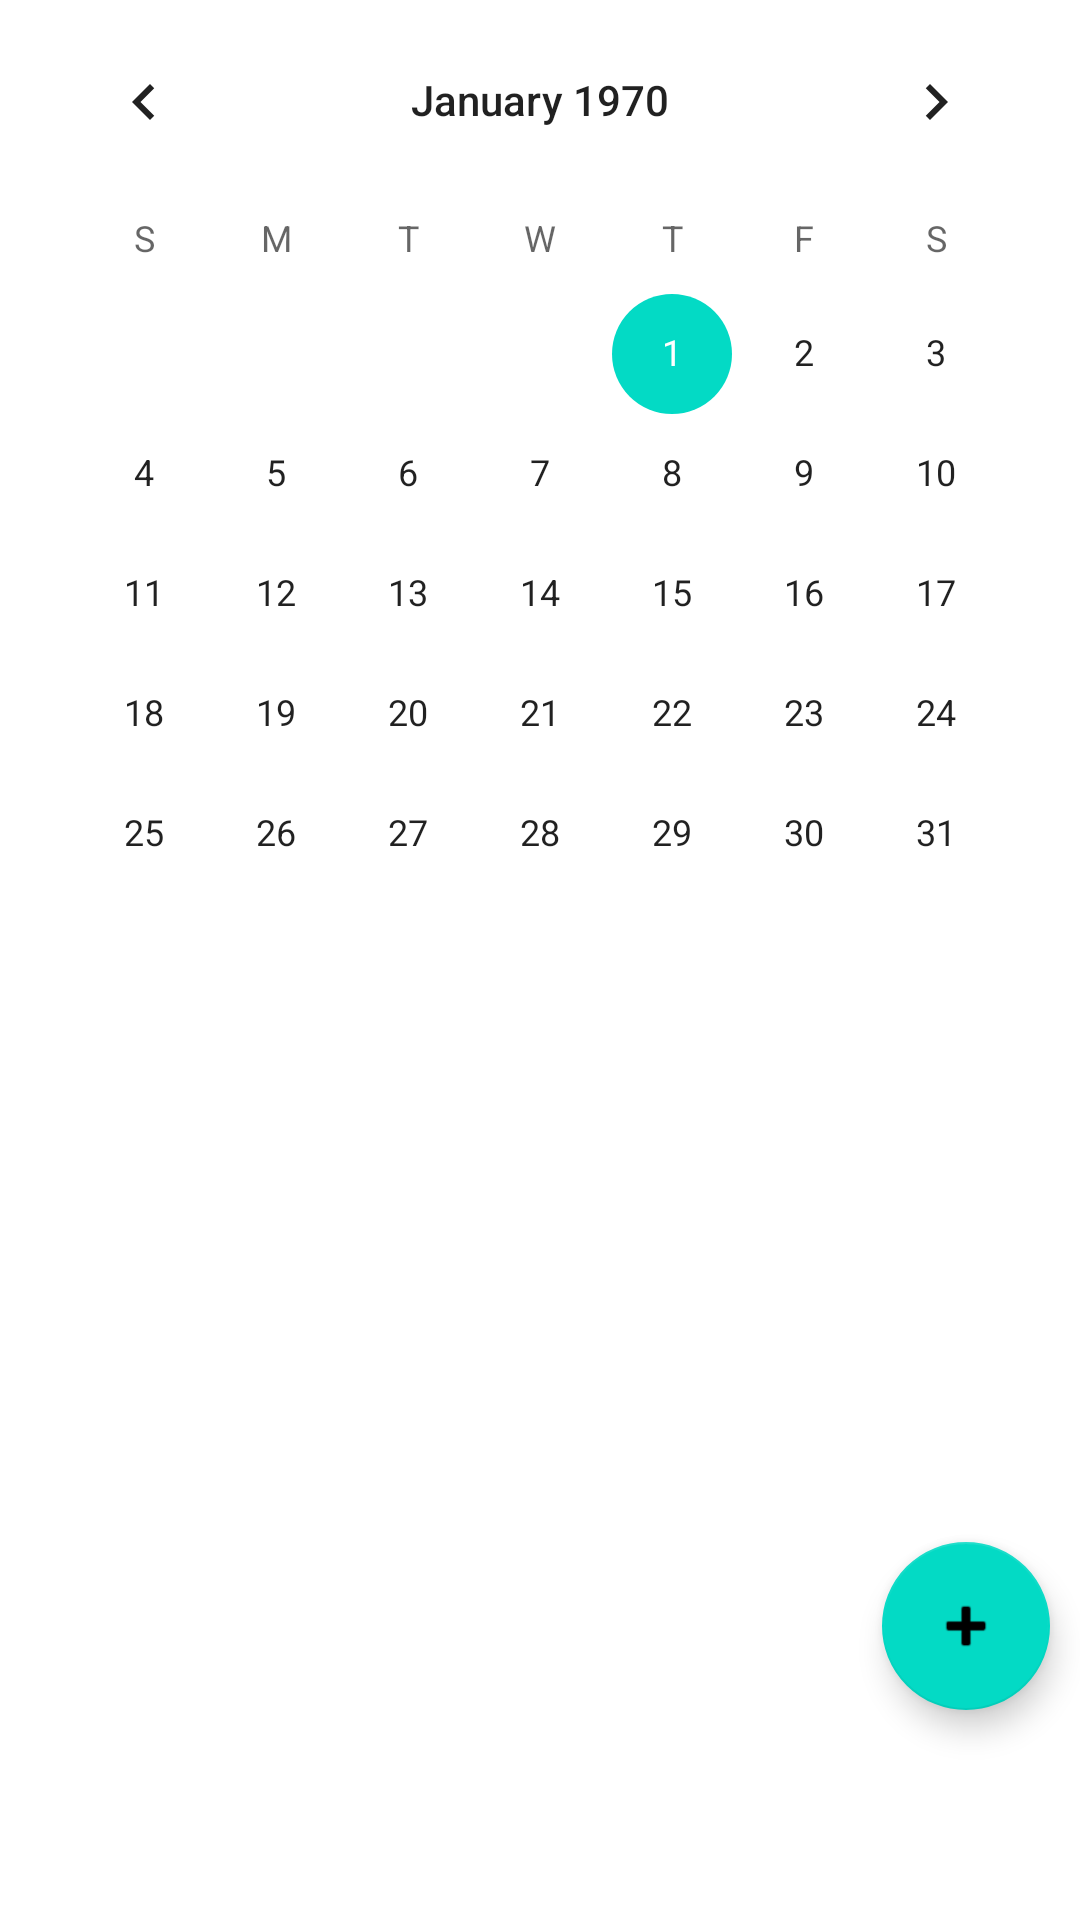

The Android layout XML behind this screen, and the referenced resources:
<!-- AndroidManifest.xml: application theme Theme.Cou -->
<!-- res/layout/fragment_home.xml -->
<?xml version="1.0" encoding="utf-8"?>
<androidx.constraintlayout.widget.ConstraintLayout
        xmlns:android="http://schemas.android.com/apk/res/android"
        xmlns:app="http://schemas.android.com/apk/res-auto"
        xmlns:tools="http://schemas.android.com/tools"
        android:layout_width="match_parent"
        android:layout_height="match_parent"
        tools:context=".ui.home.HomeFragment">


    <CalendarView
            android:layout_width="wrap_content"
            android:layout_height="wrap_content"
            android:id="@+id/calendarView"
            app:layout_constraintLeft_toLeftOf="parent"
            app:layout_constraintRight_toRightOf="parent"
            app:layout_constraintTop_toTopOf="parent"
    />

    <ListView
            android:id="@+id/listData"
            android:layout_width="match_parent"
            android:layout_height="0dp"
            app:layout_constraintLeft_toLeftOf="parent"
            app:layout_constraintTop_toBottomOf="@id/calendarView"
            app:layout_constraintRight_toRightOf="parent"
            app:layout_constraintBottom_toBottomOf="parent"/>

    <com.google.android.material.floatingactionbutton.FloatingActionButton
            android:id="@+id/fab"
            android:layout_width="wrap_content"
            android:layout_height="wrap_content"
            android:layout_gravity="bottom|end"
            app:srcCompat="@android:drawable/ic_input_add"
            app:layout_constraintEnd_toEndOf="parent"
            app:layout_constraintBottom_toBottomOf="parent"
            android:layout_marginBottom="70dp"
            android:layout_marginEnd="10dp"/>

</androidx.constraintlayout.widget.ConstraintLayout>
<!-- resources referenced by this layout -->
<resources>
  <style name="Theme.Cou" parent="Theme.MaterialComponents.DayNight.DarkActionBar">
          
          <item name="colorPrimary">@color/purple_500</item>
          <item name="colorPrimaryVariant">@color/purple_700</item>
          <item name="colorOnPrimary">@color/white</item>
          
          <item name="colorSecondary">@color/teal_200</item>
          <item name="colorSecondaryVariant">@color/teal_700</item>
          <item name="colorOnSecondary">@color/black</item>
          
          <item name="android:statusBarColor" tools:targetApi="l">?attr/colorPrimaryVariant</item>
          
      </style>
  <!-- not gathered from this repository: default colours our renderer supplied (Android Studio template values) -->
  <color name="purple_500">#FF6200EE</color>
  <color name="purple_700">#FF3700B3</color>
  <color name="teal_200">#FF03DAC5</color>
  <color name="teal_700">#FF018786</color>
  <color name="black">#FF000000</color>
  <color name="white">#FFFFFFFF</color>
</resources>
